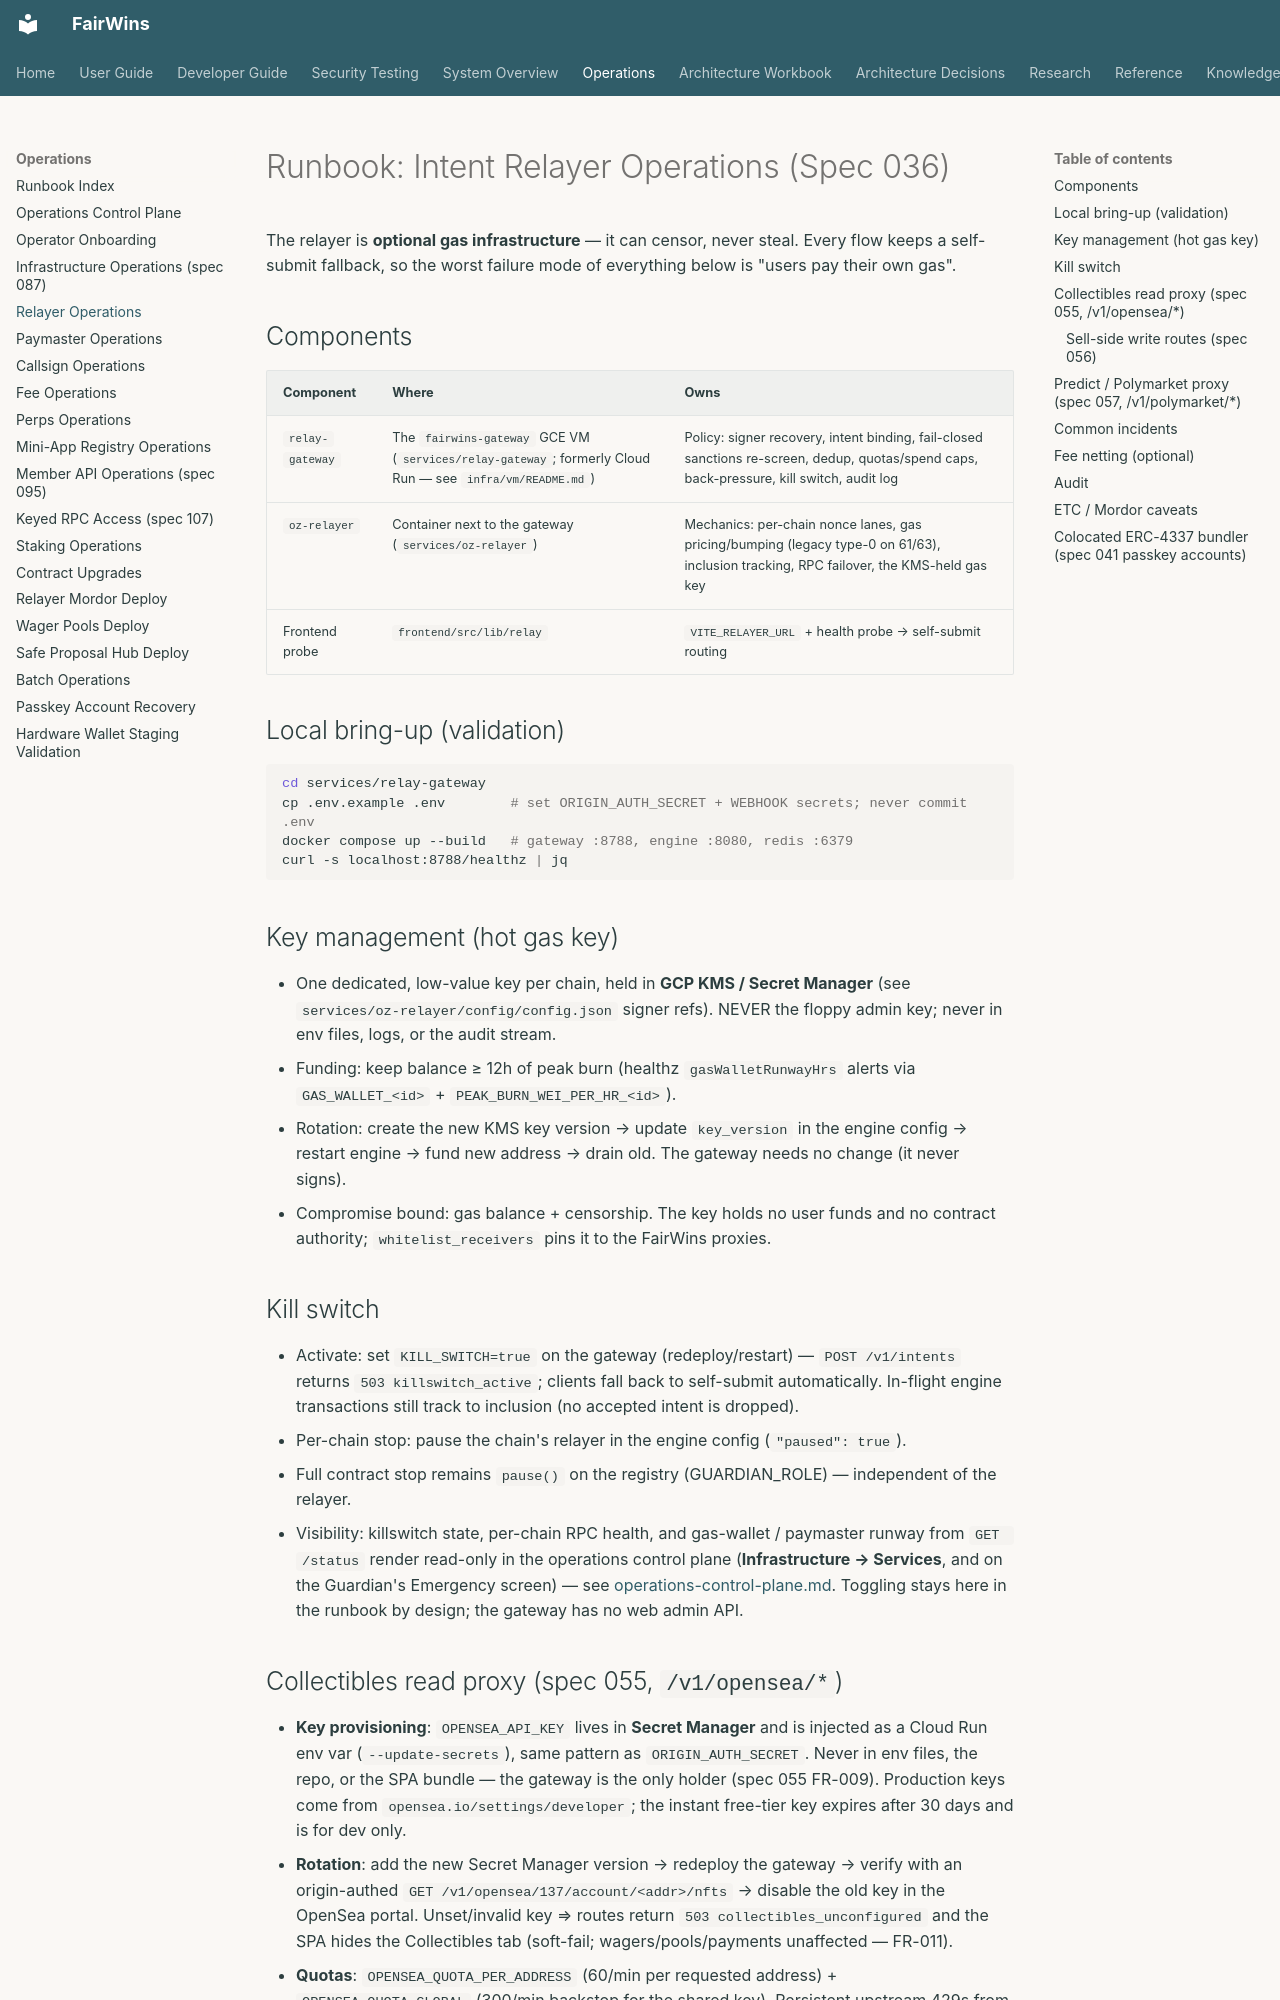

repository: chippr-robotics/prediction-dao-research · page: runbooks/relayer-operations/index.html · generator: mkdocs

# Runbook: Intent Relayer Operations (Spec 036)

The relayer is **optional gas infrastructure** — it can censor, never steal. Every flow keeps a
self-submit fallback, so the worst failure mode of everything below is "users pay their own gas".

## Components

| Component | Where | Owns |
|-----------|-------|------|
| `relay-gateway` | The `fairwins-gateway` GCE VM (`services/relay-gateway`; formerly Cloud Run — see `infra/vm/README.md`) | Policy: signer recovery, intent binding, fail-closed sanctions re-screen, dedup, quotas/spend caps, back-pressure, kill switch, audit log |
| `oz-relayer` | Container next to the gateway (`services/oz-relayer`) | Mechanics: per-chain nonce lanes, gas pricing/bumping (legacy type-0 on 61/63), inclusion tracking, RPC failover, the KMS-held gas key |
| Frontend probe | `frontend/src/lib/relay` | `VITE_RELAYER_URL` + health probe → self-submit routing |

## Local bring-up (validation)

```bash
cd services/relay-gateway
cp .env.example .env        # set ORIGIN_AUTH_SECRET + WEBHOOK secrets; never commit .env
docker compose up --build   # gateway :8788, engine :8080, redis :6379
curl -s localhost:8788/healthz | jq
```

## Key management (hot gas key)

- One dedicated, low-value key per chain, held in **GCP KMS / Secret Manager** (see
  `services/oz-relayer/config/config.json` signer refs). NEVER the floppy admin key; never in env
  files, logs, or the audit stream.
- Funding: keep balance ≥ 12h of peak burn (healthz `gasWalletRunwayHrs` alerts via
  `GAS_WALLET_<id>` + `PEAK_BURN_WEI_PER_HR_<id>`).
- Rotation: create the new KMS key version → update `key_version` in the engine config → restart
  engine → fund new address → drain old. The gateway needs no change (it never signs).
- Compromise bound: gas balance + censorship. The key holds no user funds and no contract
  authority; `whitelist_receivers` pins it to the FairWins proxies.

## Kill switch

- Activate: set `KILL_SWITCH=true` on the gateway (redeploy/restart) — `POST /v1/intents` returns
  `503 killswitch_active`; clients fall back to self-submit automatically. In-flight engine
  transactions still track to inclusion (no accepted intent is dropped).
- Per-chain stop: pause the chain's relayer in the engine config (`"paused": true`).
- Full contract stop remains `pause()` on the registry (GUARDIAN_ROLE) — independent of the relayer.
- Visibility: killswitch state, per-chain RPC health, and gas-wallet / paymaster runway from
  `GET /status` render read-only in the operations control plane (**Infrastructure → Services**,
  and on the Guardian's Emergency screen) — see
  [operations-control-plane.md](operations-control-plane.md). Toggling stays here in the runbook
  by design; the gateway has no web admin API.

## Collectibles read proxy (spec 055, `/v1/opensea/*`)

- **Key provisioning**: `OPENSEA_API_KEY` lives in **Secret Manager** and is injected as a Cloud Run
  env var (`--update-secrets`), same pattern as `ORIGIN_AUTH_SECRET`. Never in env files, the repo,
  or the SPA bundle — the gateway is the only holder (spec 055 FR-009). Production keys come from
  `opensea.io/settings/developer`; the instant free-tier key expires after 30 days and is for dev only.
- **Rotation**: add the new Secret Manager version → redeploy the gateway → verify with an
  origin-authed `GET /v1/opensea/137/account/<addr>/nfts` → disable the old key in the OpenSea portal.
  Unset/invalid key ⇒ routes return `503 collectibles_unconfigured` and the SPA hides the
  Collectibles tab (soft-fail; wagers/pools/payments unaffected — FR-011).
- **Quotas**: `OPENSEA_QUOTA_PER_ADDRESS` (60/min per requested address) + `OPENSEA_QUOTA_GLOBAL`
  (300/min backstop for the shared key). Persistent upstream 429s from OpenSea ⇒ lower the global
  cap or raise the cache TTLs (`OPENSEA_CACHE_TTL_MS`, `OPENSEA_STATS_CACHE_TTL_MS`) before asking
  OpenSea for more throughput.
- **Kill switch**: the gateway-wide `KILL_SWITCH` / `SIGUSR2` toggle also stops these routes
  (`503 killswitch_active`); to stop ONLY collectibles, remove the `OPENSEA_API_KEY` secret binding
  and redeploy (fail-closed by config).
- **Outage behavior**: cached responses are served with `stale: true` (the SPA labels them);
  with no cache the routes return `503 upstream_unavailable` and the SPA shows its degraded state.
  No action needed beyond watching OpenSea status — nothing on the value path depends on this group.
